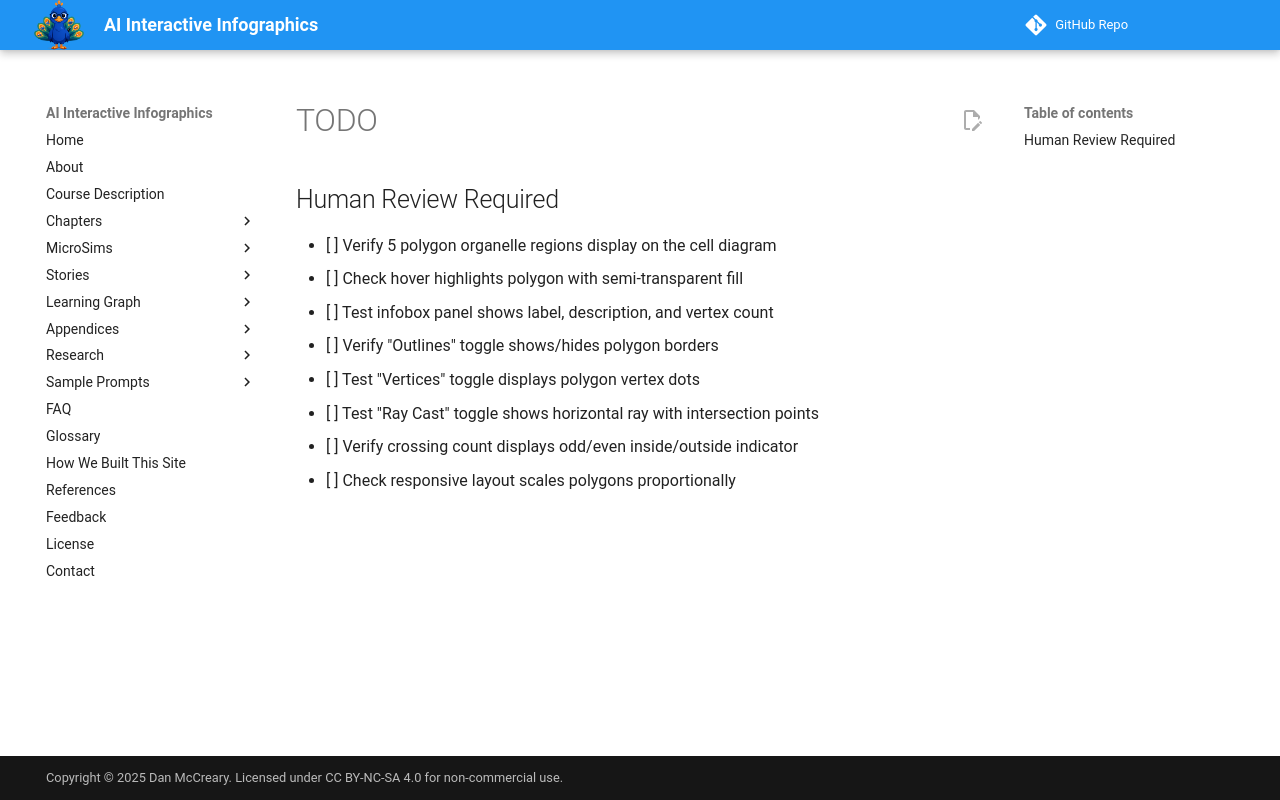

repository: dmccreary/infographics · page: sims/type2-polygon-overlay/TODO/index.html · generator: mkdocs

## Human Review Required

- [ ] Verify 5 polygon organelle regions display on the cell diagram
- [ ] Check hover highlights polygon with semi-transparent fill
- [ ] Test infobox panel shows label, description, and vertex count
- [ ] Verify "Outlines" toggle shows/hides polygon borders
- [ ] Test "Vertices" toggle displays polygon vertex dots
- [ ] Test "Ray Cast" toggle shows horizontal ray with intersection points
- [ ] Verify crossing count displays odd/even inside/outside indicator
- [ ] Check responsive layout scales polygons proportionally
